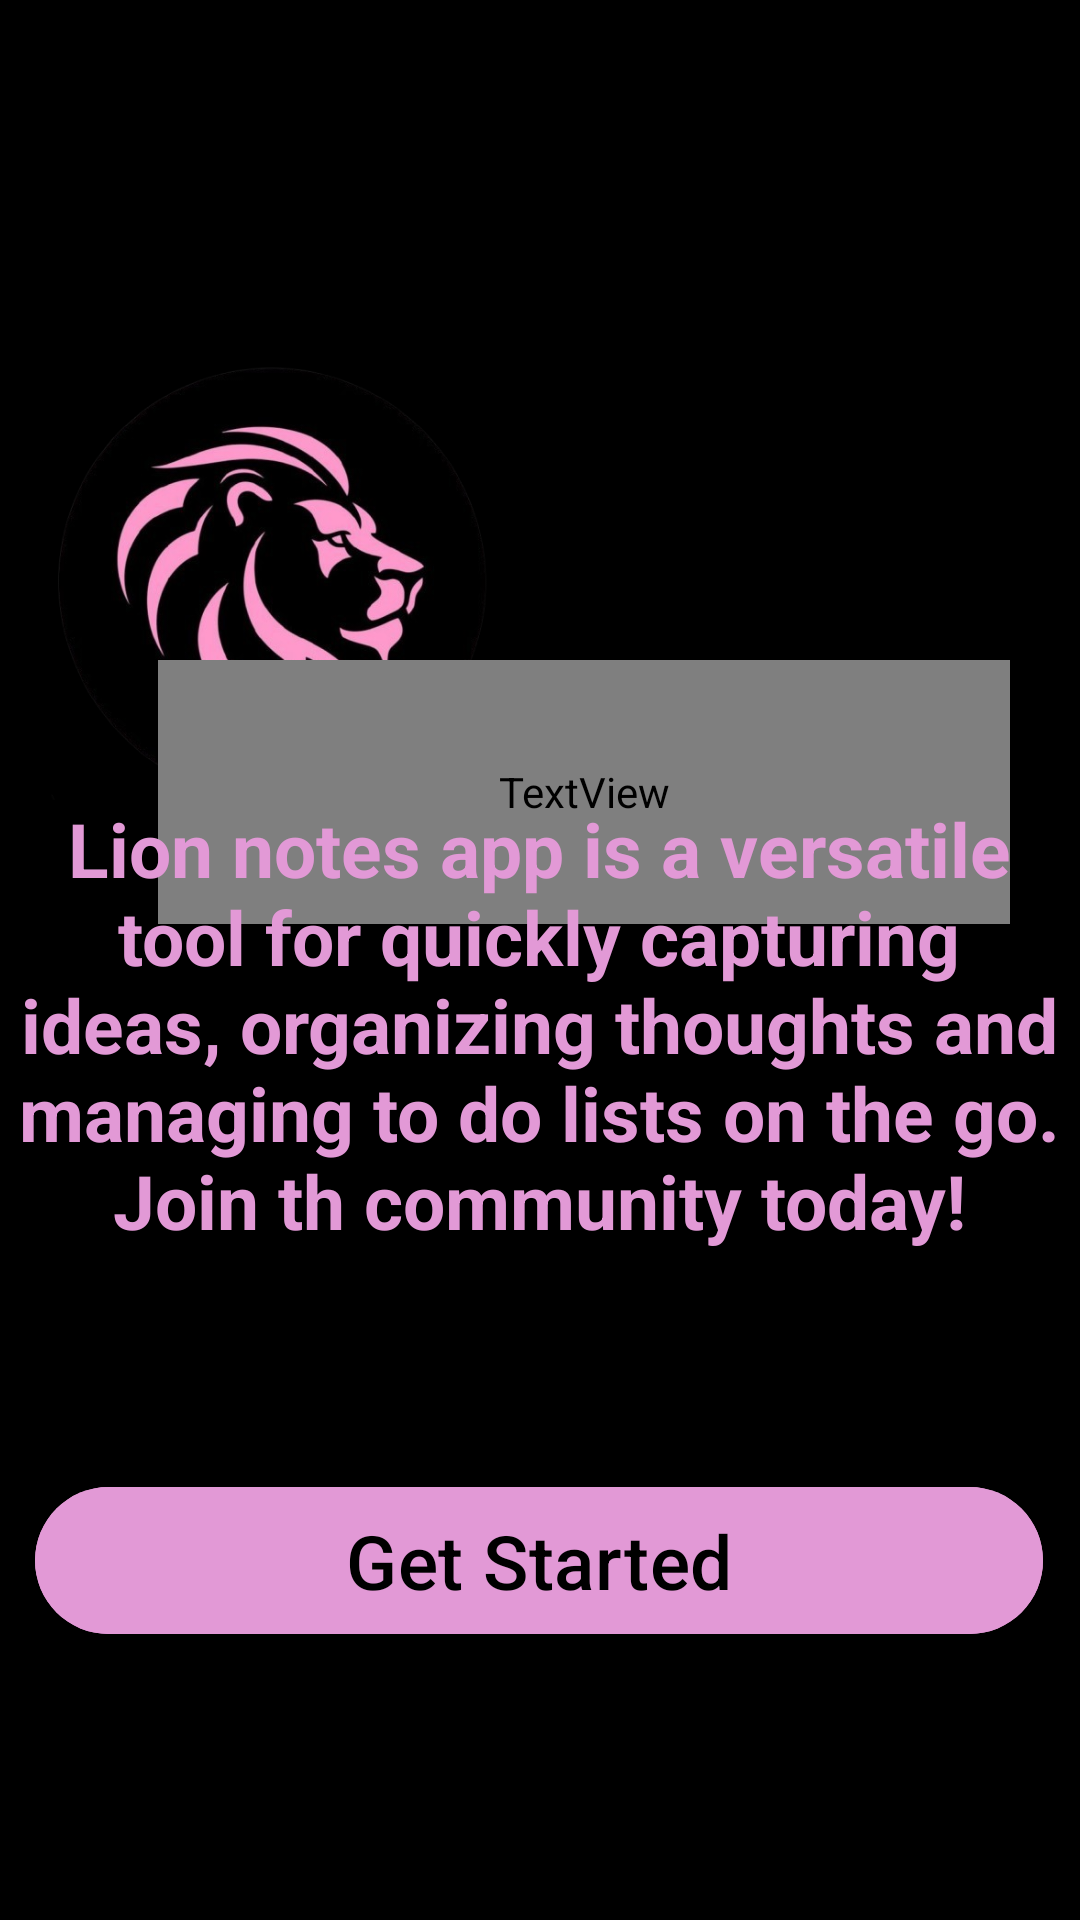

Here is an Android app screen rendered from its layout file. Give the layout XML and the strings, colors and styles it references.
<!-- AndroidManifest.xml: application theme Theme.LION -->
<!-- res/layout/activity_splash2.xml -->
<?xml version="1.0" encoding="utf-8"?>
<androidx.constraintlayout.widget.ConstraintLayout xmlns:android="http://schemas.android.com/apk/res/android"
    xmlns:app="http://schemas.android.com/apk/res-auto"
    xmlns:tools="http://schemas.android.com/tools"
    android:layout_width="match_parent"
    android:layout_height="match_parent"
    android:background="@android:color/black"
    tools:context=".Splash2">

    <ImageView
        android:id="@+id/imageView"
        android:layout_width="175dp"
        android:layout_height="151dp"
        android:layout_alignParentTop="true"
        app:layout_constraintBottom_toBottomOf="parent"
        app:layout_constraintEnd_toEndOf="parent"
        app:layout_constraintHorizontal_bias="0.012"
        app:layout_constraintStart_toStartOf="parent"
        app:layout_constraintTop_toTopOf="parent"
        app:layout_constraintVertical_bias="0.239"
        app:srcCompat="@drawable/logo" />

    <TextView
        android:id="@+id/textletitout"
        android:layout_width="284dp"
        android:layout_height="88dp"
        android:layout_marginTop="220dp"
        android:gravity="center"
        android:text="Let it out!"
        android:textColor="@color/pink"
        android:textSize="40sp"
        android:fontFamily="@font/Lobster"
        app:layout_constraintEnd_toEndOf="parent"
        app:layout_constraintHorizontal_bias="0.692"
        app:layout_constraintStart_toStartOf="parent"
        app:layout_constraintTop_toTopOf="parent" />

    <TextView
        android:id="@+id/myTextView"
        android:layout_width="381dp"
        android:layout_height="204dp"
        android:gravity="center"
        android:text="Lion notes app is a versatile tool for quickly capturing ideas, organizing thoughts and managing to do lists on the go. Join th community today!"
        android:textColor="@color/pink"
        android:textStyle="bold"
        android:textSize="25sp"
        app:layout_constraintBottom_toBottomOf="parent"
        app:layout_constraintEnd_toEndOf="parent"
        app:layout_constraintHorizontal_bias="0.533"
        app:layout_constraintStart_toStartOf="parent"
        app:layout_constraintTop_toTopOf="parent"
        app:layout_constraintVertical_bias="0.55" />

    <Button
        android:id="@+id/getStart"
        android:layout_width="336dp"
        android:layout_height="57dp"
        android:layout_marginTop="48dp"
        android:backgroundTint="@color/pink"
        android:text="Get Started"
        android:textColor="@color/black"
        android:textSize="25sp"
        app:layout_constraintEnd_toEndOf="parent"
        app:layout_constraintHorizontal_bias="0.493"
        app:layout_constraintStart_toStartOf="parent"
        app:layout_constraintTop_toBottomOf="@+id/myTextView" />


</androidx.constraintlayout.widget.ConstraintLayout>
<!-- resources referenced by this layout -->
<resources>
  <color name="black">#FF000000</color>
  <color name="pink">#E299D6</color>
  <!-- drawable logo: png bitmap (drawable, 173693 bytes) -->
  <style name="Theme.LION" parent="Base.Theme.LION" />
  <style name="Base.Theme.LION" parent="Theme.Material3.DayNight.NoActionBar">
          
          
      </style>
</resources>
